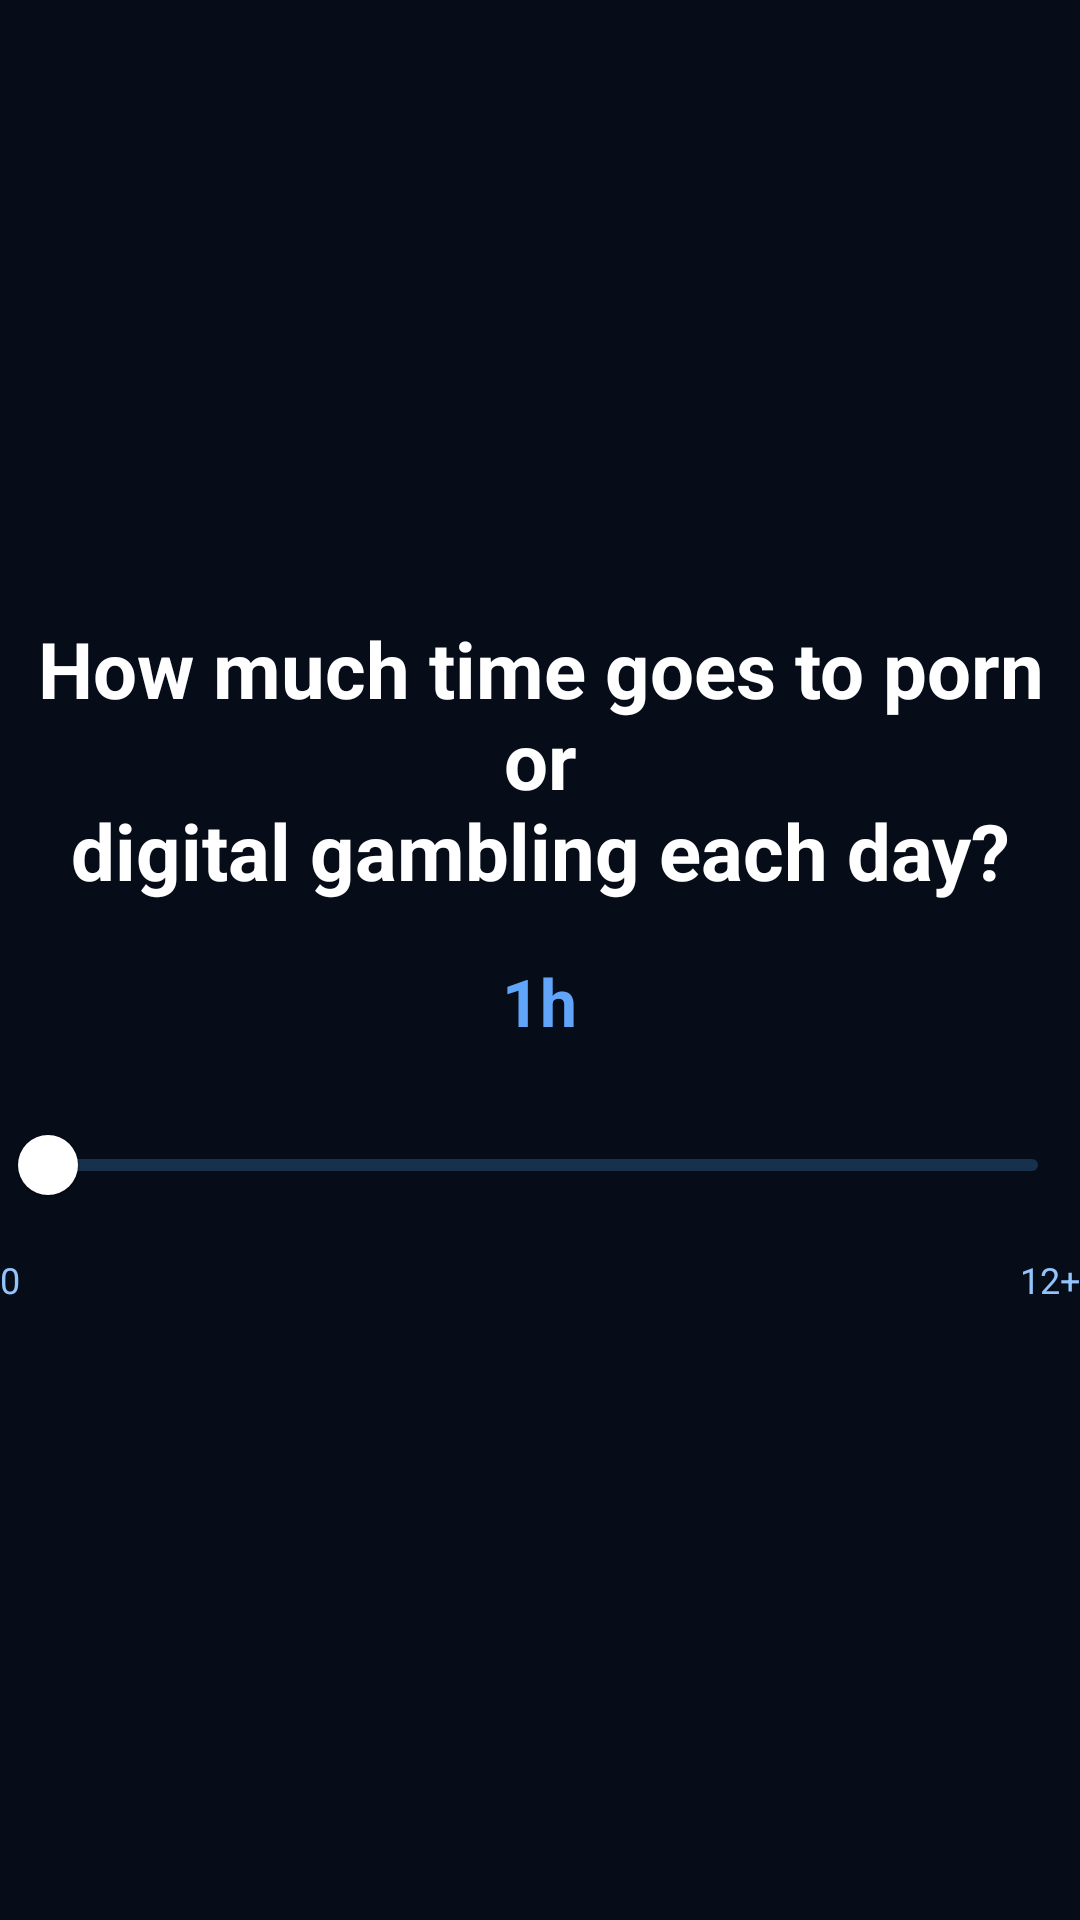

The Android layout XML behind this screen, and the referenced resources:
<!-- AndroidManifest.xml: application theme Theme.SafeBrowser -->
<!-- res/layout/onboarding_step_time.xml -->
<?xml version="1.0" encoding="utf-8"?>
<LinearLayout xmlns:android="http://schemas.android.com/apk/res/android"
    xmlns:app="http://schemas.android.com/apk/res-auto"
    android:layout_width="match_parent"
    android:layout_height="match_parent"
    android:gravity="center"
    android:orientation="vertical"
    android:paddingTop="14dp"
    android:paddingBottom="14dp">

    <TextView
        android:layout_width="match_parent"
        android:layout_height="wrap_content"
        android:gravity="center"
        android:text="@string/onboarding_time_question"
        android:textColor="#FFFFFF"
        android:textSize="26sp"
        android:textStyle="bold" />

    <TextView
        android:id="@+id/daily_hours_value"
        android:layout_width="wrap_content"
        android:layout_height="wrap_content"
        android:layout_marginTop="18dp"
        android:text="1h"
        android:textColor="#60A5FA"
        android:textSize="22sp"
        android:textStyle="bold" />

    <com.google.android.material.slider.Slider
        android:id="@+id/daily_hours_slider"
        android:layout_width="match_parent"
        android:layout_height="wrap_content"
        android:layout_marginTop="16dp"
        app:thumbColor="#FFFFFF"
        app:trackColorActive="#1D4ED8"
        app:trackColorInactive="#17304D" />

    <LinearLayout
        android:layout_width="match_parent"
        android:layout_height="wrap_content"
        android:layout_marginTop="6dp"
        android:orientation="horizontal">

        <TextView
            android:layout_width="wrap_content"
            android:layout_height="wrap_content"
            android:text="@string/onboarding_time_min"
            android:textColor="#93C5FD"
            android:textSize="12sp" />

        <View
            android:layout_width="0dp"
            android:layout_height="0dp"
            android:layout_weight="1" />

        <TextView
            android:layout_width="wrap_content"
            android:layout_height="wrap_content"
            android:text="@string/onboarding_time_max"
            android:textColor="#93C5FD"
            android:textSize="12sp" />
    </LinearLayout>
</LinearLayout>
<!-- resources referenced by this layout -->
<resources>
  <string name="onboarding_time_max">12+</string>
  <string name="onboarding_time_min">0</string>
  <string name="onboarding_time_question">How much time goes to porn or\ndigital gambling each day?</string>
  <style name="Theme.SafeBrowser" parent="Theme.MaterialComponents.DayNight.NoActionBar">
          <item name="colorPrimary">@color/primary</item>
          <item name="colorOnPrimary">@color/on_primary</item>
          <item name="colorSurface">@color/sw_surface</item>
          <item name="colorOnSurface">@color/sw_text</item>
          <item name="android:colorBackground">@color/sw_bg</item>
          <item name="android:textColorPrimary">@color/sw_text</item>
          <item name="android:textColorSecondary">@color/sw_text_muted</item>
          <item name="android:textColorHint">@color/sw_text_muted</item>
          <item name="android:windowBackground">@color/sw_bg</item>
          <item name="android:statusBarColor">@color/sw_bg</item>
          <item name="android:navigationBarColor">@color/sw_bg</item>
          <item name="android:windowAnimationStyle">@style/WindowAnimationNone</item>
      </style>
  <color name="primary">#18C06A</color>
  <color name="on_primary">#FFFFFF</color>
  <color name="sw_surface">#0C172A</color>
  <color name="sw_text">#F2F7FF</color>
  <color name="sw_bg">#060D18</color>
  <color name="sw_text_muted">#A7B8D1</color>
  <style name="WindowAnimationNone">
          <item name="android:activityOpenEnterAnimation">@anim/anim_none</item>
          <item name="android:activityOpenExitAnimation">@anim/anim_none</item>
          <item name="android:activityCloseEnterAnimation">@anim/anim_none</item>
          <item name="android:activityCloseExitAnimation">@anim/anim_none</item>
          <item name="android:taskOpenEnterAnimation">@anim/anim_none</item>
          <item name="android:taskOpenExitAnimation">@anim/anim_none</item>
          <item name="android:taskCloseEnterAnimation">@anim/anim_none</item>
          <item name="android:taskCloseExitAnimation">@anim/anim_none</item>
      </style>
</resources>
